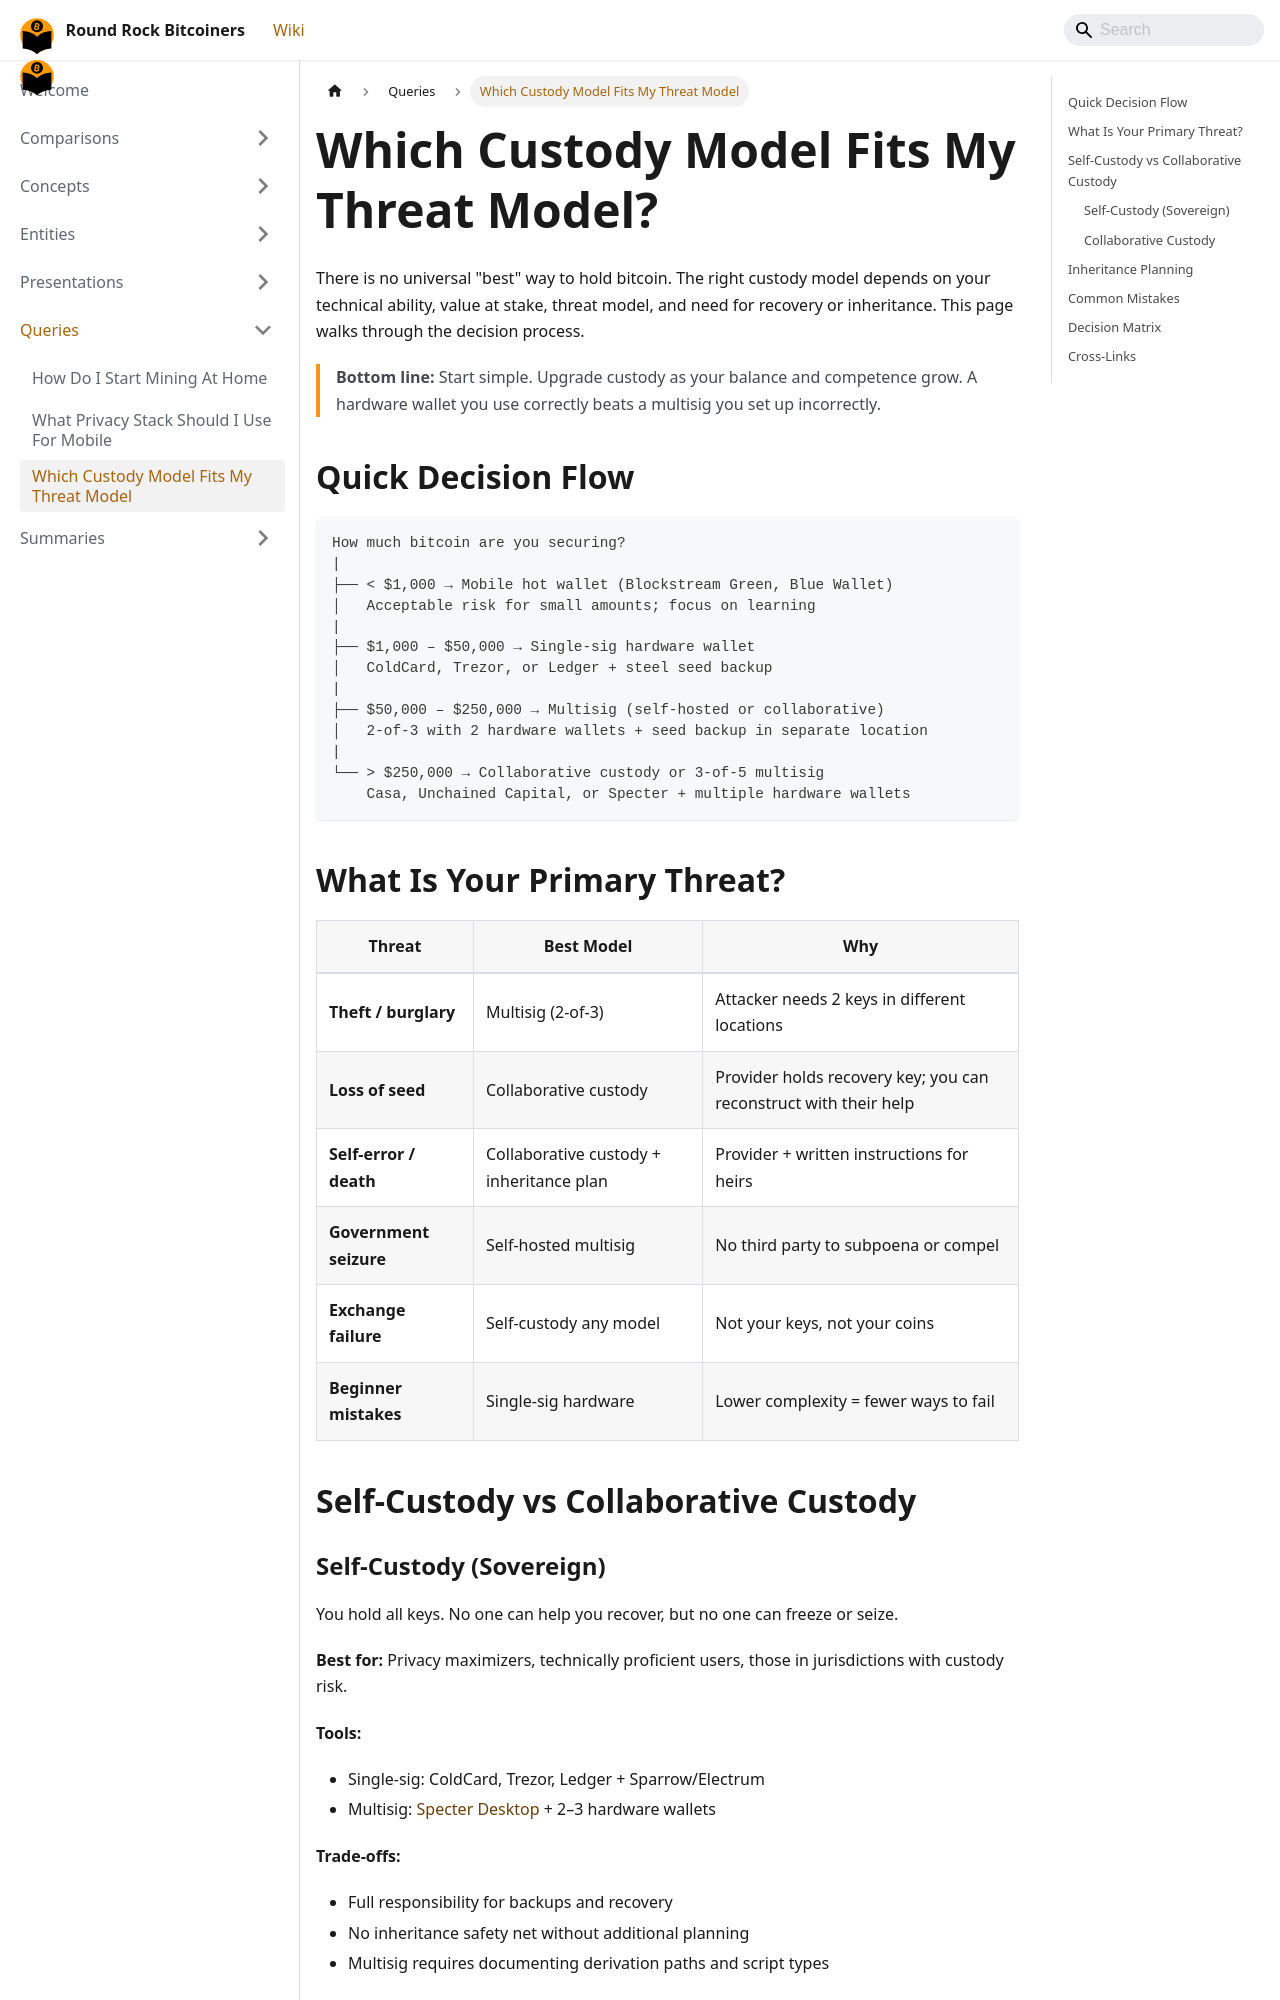

repository: jason-me/rrbtc-wiki · page: queries/which-custody-model-fits-my-threat-model/index.html · generator: docusaurus

---
title: Which Custody Model Fits My Threat Model?
description: "Decision framework for choosing between single-sig, multisig, collaborative custody, and custodial solutions mapped to specific threat models and capability levels."
created: 2026-06-03
updated: 2026-06-03
type: query
tags: [custody, multisig, hardware-wallet, inheritance, security]
sources:
  - raw/what-is-multisig-meetup-7-2022-12-08.md
  - raw/bisq-to-bitcoin-retirement-2025-10-10.md
  - concepts/custody-models.md
  - concepts/multisig.md
confidence: high
contested: false
---

# Which Custody Model Fits My Threat Model?

There is no universal "best" way to hold bitcoin. The right custody model depends on your technical ability, value at stake, threat model, and need for recovery or inheritance. This page walks through the decision process.

> **Bottom line:** Start simple. Upgrade custody as your balance and competence grow. A hardware wallet you use correctly beats a multisig you set up incorrectly.

## Quick Decision Flow

```
How much bitcoin are you securing?
|
├── < $1,000 → Mobile hot wallet (Blockstream Green, Blue Wallet)
│   Acceptable risk for small amounts; focus on learning
|
├── $1,000 – $50,000 → Single-sig hardware wallet
│   ColdCard, Trezor, or Ledger + steel seed backup
|
├── $50,000 – $250,000 → Multisig (self-hosted or collaborative)
│   2-of-3 with 2 hardware wallets + seed backup in separate location
|
└── > $250,000 → Collaborative custody or 3-of-5 multisig
    Casa, Unchained Capital, or Specter + multiple hardware wallets
```

## What Is Your Primary Threat?

| Threat | Best Model | Why |
|---|---|---|
| **Theft / burglary** | Multisig (2-of-3) | Attacker needs 2 keys in different locations |
| **Loss of seed** | Collaborative custody | Provider holds recovery key; you can reconstruct with their help |
| **Self-error / death** | Collaborative custody + inheritance plan | Provider + written instructions for heirs |
| **Government seizure** | Self-hosted multisig | No third party to subpoena or compel |
| **Exchange failure** | Self-custody any model | Not your keys, not your coins |
| **Beginner mistakes** | Single-sig hardware | Lower complexity = fewer ways to fail |

## Self-Custody vs Collaborative Custody
